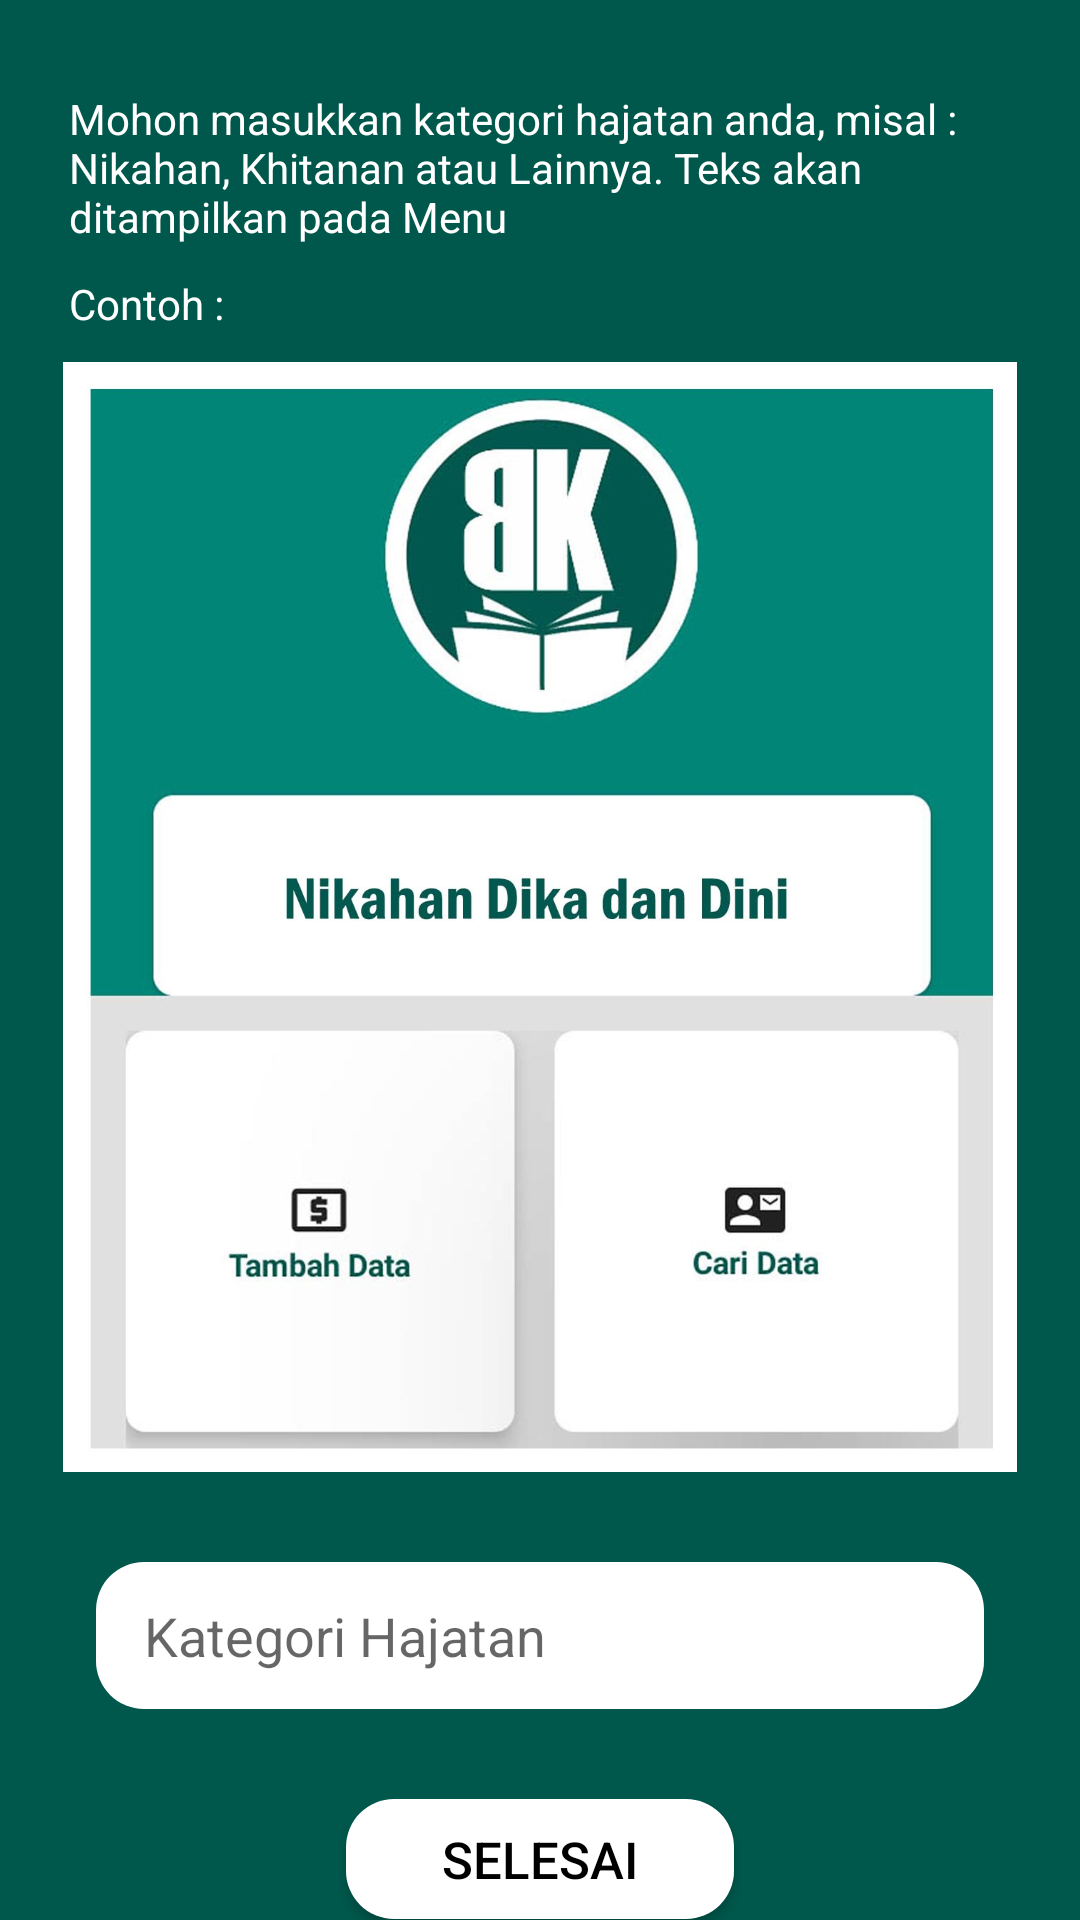

Reconstruct the res/layout file that produces this screen, plus the resources it refers to.
<!-- AndroidManifest.xml: application theme AppTheme -->
<!-- res/layout/activity_kategori.xml -->
<?xml version="1.0" encoding="utf-8"?>
<LinearLayout xmlns:android="http://schemas.android.com/apk/res/android"
    android:orientation="vertical"
    android:layout_width="match_parent"
    android:layout_height="match_parent"
    android:background="@color/colorPrimaryDark">













    <TextView
        android:layout_marginTop="30dp"
        android:layout_width="match_parent"
        android:layout_height="wrap_content"
        android:text="@string/Petunjuk"
        android:textColor="@color/white"
        android:layout_marginStart="23dp"
        android:layout_marginEnd="23dp"
        android:layout_gravity="center_horizontal"/>

    <TextView
        android:layout_marginTop="10dp"
        android:layout_width="match_parent"
        android:layout_height="wrap_content"
        android:text="@string/contoh"
        android:textColor="@color/white"
        android:layout_marginStart="23dp"
        android:layout_marginEnd="23dp"
        android:layout_gravity="center_horizontal"/>

    <ImageView
        android:layout_width="320dp"
        android:layout_height="370dp"
        android:layout_gravity="center"
        android:layout_marginTop="10dp"
        android:contentDescription="@string/desktipsi"
        android:src="@drawable/sample"
        android:layout_marginBottom="30dp" />

    <EditText
        android:layout_marginTop="0dp"
        android:id="@+id/et_kategori"
        android:layout_width="match_parent"
        android:layout_height="wrap_content"
        android:layout_marginLeft="32dp"
        android:layout_marginRight="32dp"
        android:inputType="textEmailAddress"
        android:background="@drawable/editext_login"
        android:hint="@string/kategori"/>

    <Button
        android:id="@+id/btn_finish"
        android:layout_width="wrap_content"
        android:layout_height="40dp"
        android:layout_gravity="center_horizontal"
        android:layout_marginLeft="32dp"
        android:layout_marginTop="30dp"
        android:layout_marginRight="32dp"
        android:textSize="17sp"
        android:textColor="@color/black"
        android:background="@drawable/button_login"
        android:text="@string/buat_btn" />

</LinearLayout>
<!-- resources referenced by this layout -->
<resources>
  <color name="black">#FF000000</color>
  <color name="colorPrimaryDark">#00574B</color>
  <color name="white">#ffffff</color>
  <!-- drawable button_login (drawable-v24) -->
  <?xml version="1.0" encoding="utf-8"?>
  <shape xmlns:android="http://schemas.android.com/apk/res/android"
      android:shape="rectangle">
      <solid
          android:color="@color/white"/>
      <padding
          android:left="32dp"
          android:right="32dp"/>
      <corners
          android:radius="16dp"/>
  
  </shape>
  <!-- drawable editext_login (drawable-v24) -->
  <?xml version="1.0" encoding="utf-8"?>
  <shape xmlns:android="http://schemas.android.com/apk/res/android"
      android:shape="rectangle">
      <solid
          android:color="@color/white"/>
      <padding
          android:left="16dp"
          android:top="12.4dp"
          android:right="16dp"
          android:bottom="12.4dp"/>
      <corners
          android:radius="16dp"/>
  
  </shape>
  <!-- drawable sample: jpg bitmap (drawable, 80410 bytes) -->
  <string name="Petunjuk">Mohon masukkan kategori hajatan anda, misal : Nikahan, Khitanan atau Lainnya. Teks akan ditampilkan pada Menu</string>
  <string name="buat_btn">Selesai</string>
  <string name="buku_kondangan">Buku Kondangan</string>
  
      //login
  <string name="contoh">Contoh :</string>
  
      //menu
  <string name="desktipsi">Buku Kondangan</string>
  <string name="kategori">Kategori Hajatan</string>
  <style name="AppTheme" parent="Theme.AppCompat.Light.DarkActionBar">
          
          <item name="colorPrimary">@color/colorPrimary</item>
          <item name="colorPrimaryDark">@color/colorPrimaryDark</item>
          <item name="colorAccent">@color/orange</item>
      </style>
  <color name="colorPrimary">#008577</color>
  <color name="orange">#F7CA18</color>
</resources>
